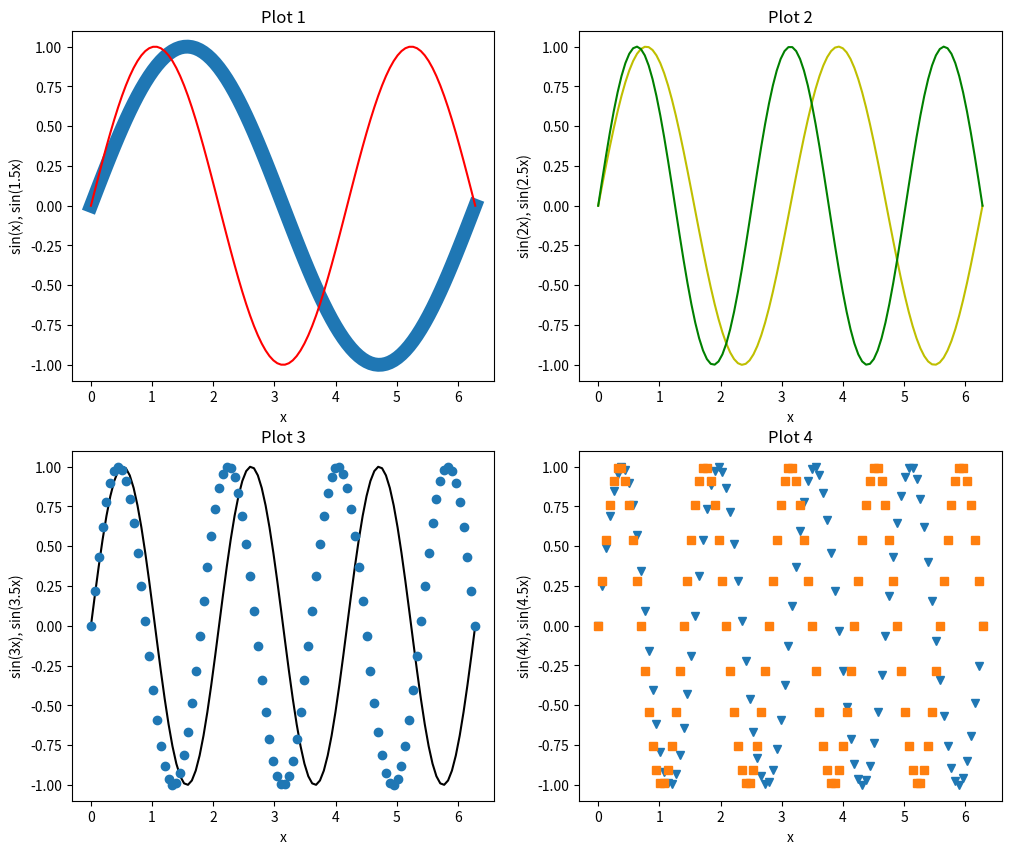
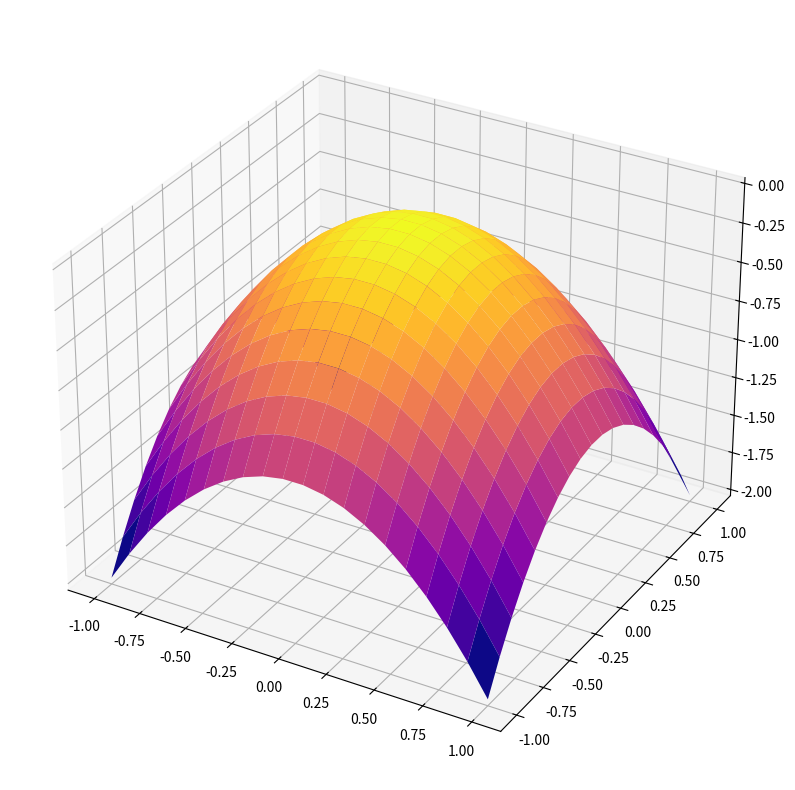

The matplotlib source for these figures, in order:
import numpy as np
import matplotlib.pyplot as plt

x = np.linspace(0, 2*np.pi, 100)

plt.figure(figsize=(12,10))

plt.subplot(221)
plt.title('Plot 1')
plt.xlabel('x')
plt.ylabel('sin(x), sin(1.5x)')
plt.plot(x, np.sin(1.0*x), linewidth=10.)
plt.plot(x, np.sin(1.5*x), 'r')

plt.subplot(222)
plt.title('Plot 2')
plt.xlabel('x')
plt.ylabel('sin(2x), sin(2.5x)')
plt.plot(x, np.sin(2.0*x), 'y')
plt.plot(x, np.sin(2.5*x), 'g')

plt.subplot(223)
plt.title('Plot 3')
plt.xlabel('x')
plt.ylabel('sin(3x), sin(3.5x)')
plt.plot(x, np.sin(3.0*x), 'k')
plt.plot(x, np.sin(3.5*x), 'o')

plt.subplot(224)
plt.title('Plot 4')
plt.xlabel('x')
plt.ylabel('sin(4x), sin(4.5x)')
plt.plot(x, np.sin(4.0*x), 'v')
plt.plot(x, np.sin(4.5*x), 's')

import numpy as np
import matplotlib
import matplotlib.pyplot as plt
from mpl_toolkits.mplot3d import Axes3D

x = np.linspace(-1, 1, 20)
y = np.linspace(-1, 1, 20)
X, Y = np.meshgrid(x, y)
Z = -X**2 -Y**2

fig = plt.figure(figsize=(10, 10))
ax = fig.add_subplot(projection='3d')
surf = ax.plot_surface(X, Y, Z, cmap=matplotlib.cm.plasma)

